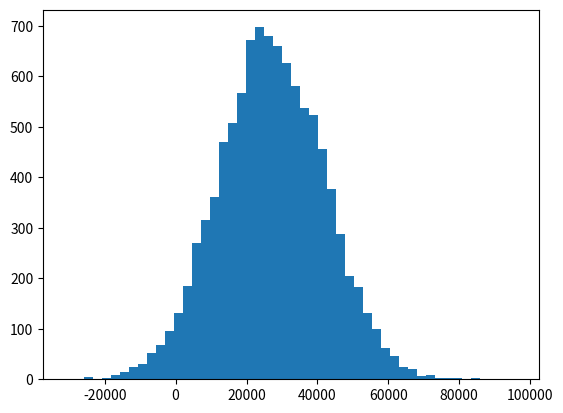

This chart was generated by the following Python code:
#!/usr/bin/env python3
# -*- coding: utf-8 -*-
"""
Created on Sat Mar 26 07:06:42 2022

[redacted]
"""
import matplotlib.pyplot as plt
import numpy as np

income = np.random.normal(27000, 15000, 10000)

mean = np.mean(income)
median = np.median(income)

 
print(f'mean: {mean}, median: {median}')

plt.hist(income, 50)
plt.show()